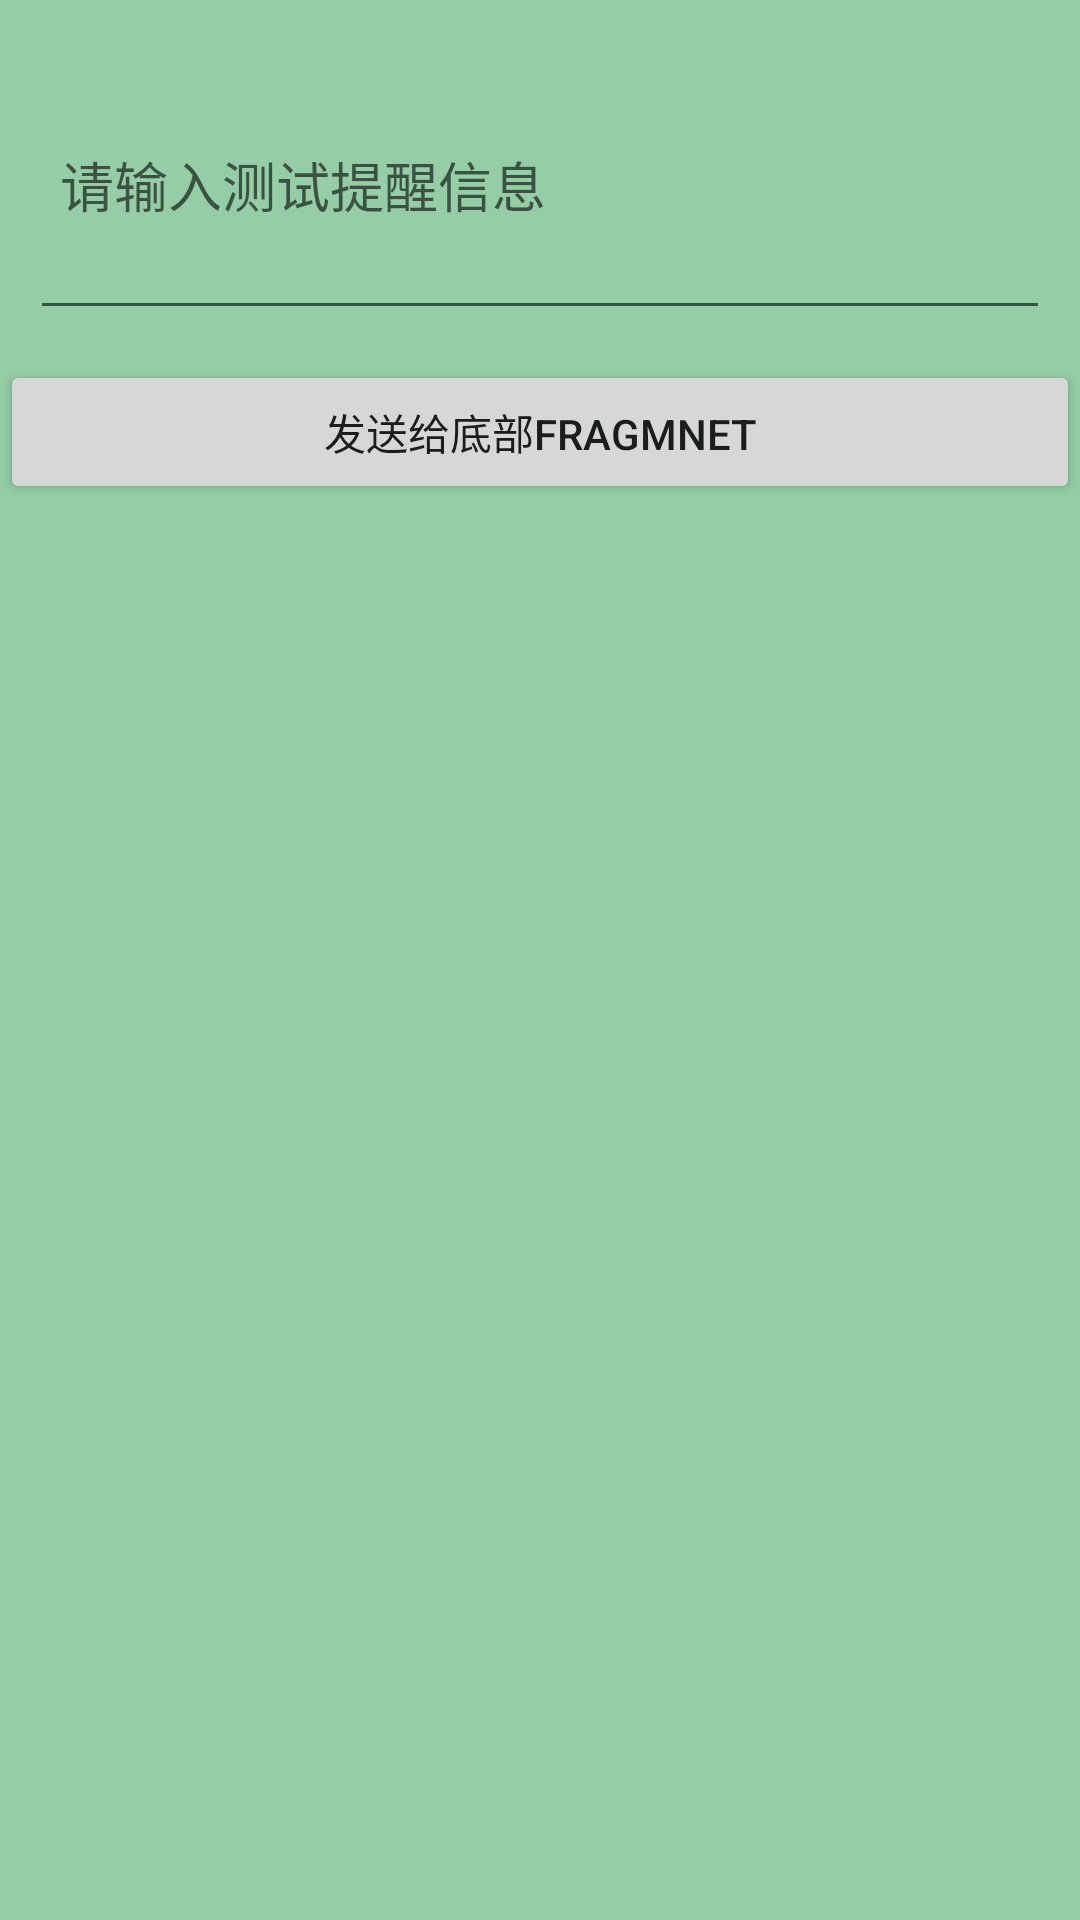

Layout XML and referenced resources for this Android screen:
<!-- AndroidManifest.xml: application theme AppTheme -->
<!-- res/layout/fragment_publish_top.xml -->
<?xml version="1.0" encoding="utf-8"?>
<LinearLayout xmlns:android="http://schemas.android.com/apk/res/android"
    android:layout_width="match_parent"
    android:layout_height="match_parent"
    android:background="#d480c496"
    android:orientation="vertical">

    <EditText
        android:paddingLeft="10dp"
        android:lines="3"
        android:layout_margin="10dp"
        android:id="@+id/et_input"
        android:layout_width="match_parent"
        android:layout_height="100dp"
        android:hint="请输入测试提醒信息" />

    <Button
        android:layout_width="match_parent"
        android:layout_height="wrap_content"
        android:id="@+id/btn_send"
        android:text="发送给底部Fragmnet" />

</LinearLayout>
<!-- resources referenced by this layout -->
<resources>
  <style name="AppTheme" parent="Theme.AppCompat.Light.DarkActionBar">
          
          <item name="colorPrimary">@color/colorPrimary</item>
          <item name="colorPrimaryDark">@color/colorPrimaryDark</item>
          <item name="colorAccent">@color/colorAccent</item>
  
          
          <item name="android:windowIsTranslucent">true</item>
          <item name="android:windowNoTitle">true</item>
  
      </style>
  <!-- not gathered from this repository: default colours our renderer supplied (Android Studio template values) -->
  <color name="colorPrimary">#FF6200EE</color>
  <color name="colorPrimaryDark">#FF3700B3</color>
  <color name="colorAccent">#FF03DAC5</color>
</resources>
